Run: headless pygame with SDL's dummy video driver; simulated clock (each Clock.tick advances the game by its frame time, no real sleeping); random seed 0; keys injected as events and as key.get_pressed() state; no mouse input.
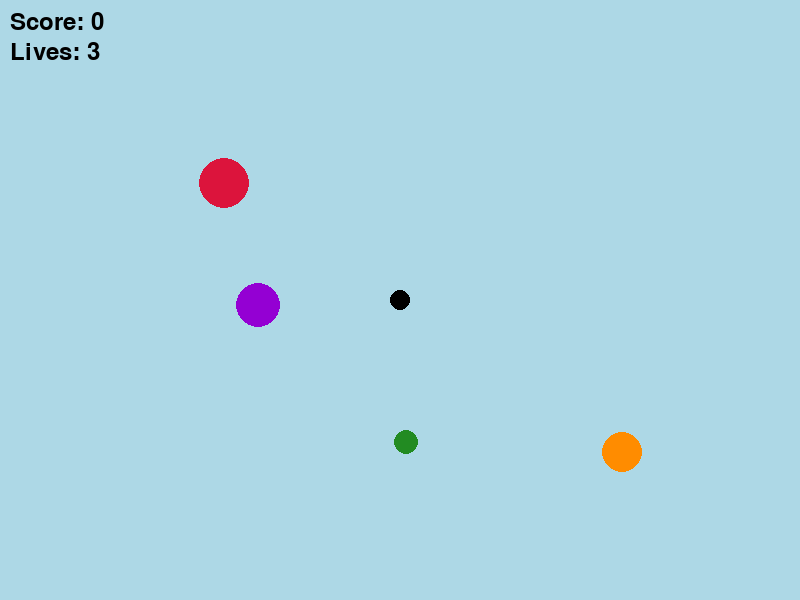
Frame 1 of 4 · flips 1–60 · no input
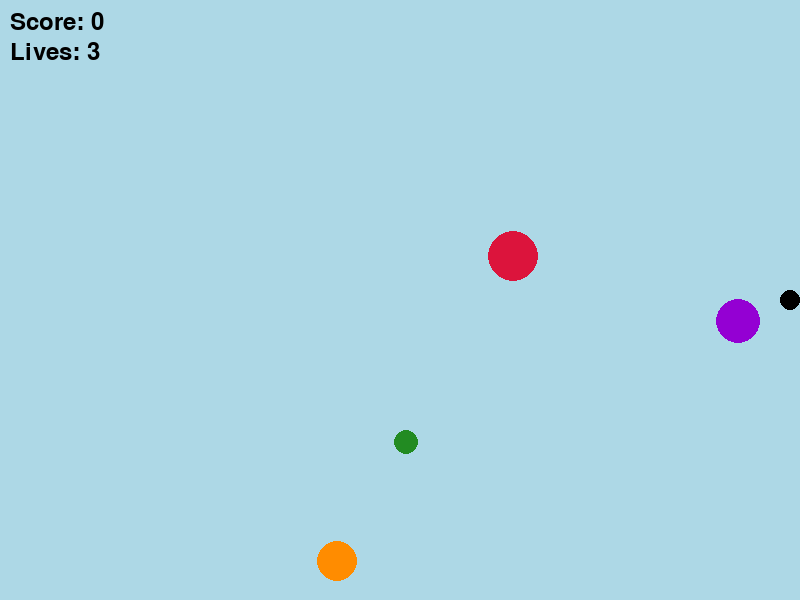
Frame 2 of 4 · flips 61–180 · tapped SPACE, RETURN · held RIGHT (→), D
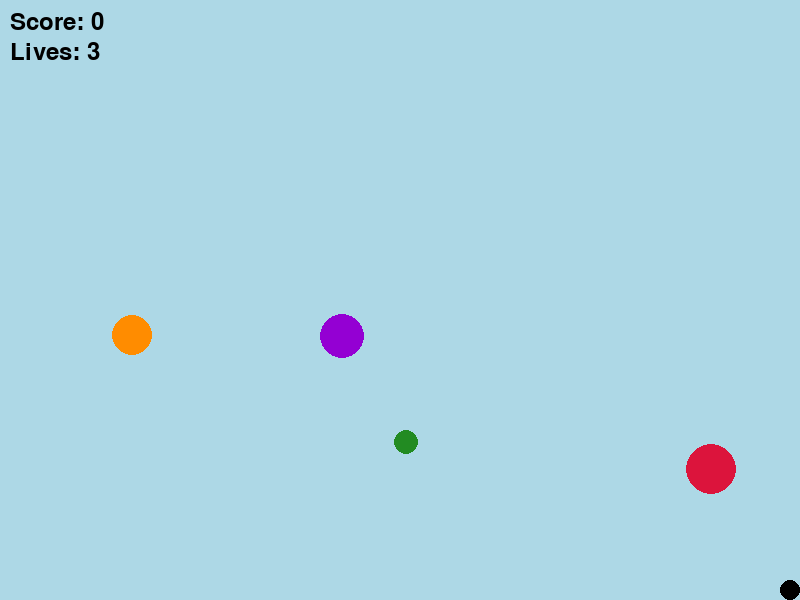
Frame 3 of 4 · flips 181–300 · held DOWN (↓), S
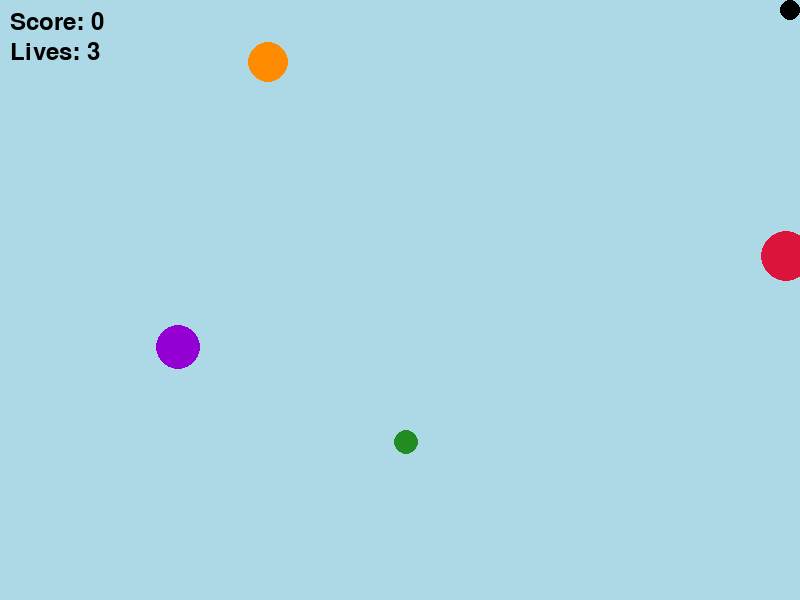
Frame 4 of 4 · flips 301–420 · held LEFT (←), A, UP (↑), W

The pygame program that drew these frames:

import pygame
import sys
import random
import math

# Initialize Pygame
pygame.init()

# Screen dimensions
SCREEN_WIDTH = 800
SCREEN_HEIGHT = 600
screen = pygame.display.set_mode((SCREEN_WIDTH, SCREEN_HEIGHT))
pygame.display.set_caption("Game Starter Code")

# Colors (R, G, B)
LIGHT_BLUE = (173, 216, 230)
BLACK = (0, 0, 0)
RED = (220, 20, 60)        # Enemy 1 color
PURPLE = (148, 0, 211)     # Enemy 2 color
ORANGE = (255, 140, 0)     # Enemy 3 color
GREEN = (34, 139, 34)      # Food color
DARK_GRAY = (50, 50, 50)   # Bullet color

# Clock, Frame Counter, and Fonts
clock = pygame.time.Clock()
FPS = 60
frame_count = 0
text_font = pygame.font.SysFont(None, 36)

# Player position and properties
player_x = SCREEN_WIDTH // 2
player_y = SCREEN_HEIGHT // 2
player_radius = 10
player_speed = 5
vel_x = 0
vel_y = 0

# Bullet
bullet_radius = 5
bullet_speed = player_speed * 2 
bullets_x = []
bullets_y = []
bullets_vel_x = []
bullets_vel_y = []

# Food
food_radius = 12
food_x = random.randint(food_radius, SCREEN_WIDTH - food_radius)
food_y = random.randint(food_radius, SCREEN_HEIGHT - food_radius)

# Enemy 1
enemy1_x = 100.0
enemy1_y = 100.0
enemy1_radius = 25
enemy1_speed = player_speed / 2

# Enemy 2
enemy2_x = 0.0
enemy2_y = float(SCREEN_HEIGHT // 2)
enemy2_radius = 22
enemy2_vel_x = 4.0
enemy2_vel_y = 0.0

# Enemy 3s
enemy3_radius = 20
enemy3_orbit_radius = (SCREEN_HEIGHT // 2) - 30
enemy3_orbit_speed = 0.01

enemy3_x = float((SCREEN_WIDTH // 2) + enemy3_orbit_radius)
enemy3_y = float(SCREEN_HEIGHT // 2)
enemy3_vel_x = 0.0
enemy3_vel_y = 0.0

# Game state variables
score = 0
lives = 3
game_state = "PLAYING"  # "PLAYING", "WIN", or "LOSE"

# Main game loop
running = True
while running:
    # Event Handling
    for event in pygame.event.get():
        if event.type == pygame.QUIT:
            running = False
        elif event.type == pygame.KEYDOWN:
            if game_state == "PLAYING":
                # Direction changes
                if event.key == pygame.K_LEFT:
                    vel_x = -player_speed
                    vel_y = 0
                elif event.key == pygame.K_RIGHT:
                    vel_x = player_speed
                    vel_y = 0
                elif event.key == pygame.K_UP:
                    vel_x = 0
                    vel_y = -player_speed
                elif event.key == pygame.K_DOWN:
                    vel_x = 0
                    vel_y = player_speed
                # Fire bullet in current direction of travel
                elif event.key == pygame.K_SPACE:
                    if vel_x != 0 or vel_y != 0:
                        dir_x = vel_x / player_speed
                        dir_y = vel_y / player_speed
                        
                        bullets_x.append(player_x)
                        bullets_y.append(player_y)
                        bullets_vel_x.append(dir_x * bullet_speed)
                        bullets_vel_y.append(dir_y * bullet_speed)

    # Update Positions
    if game_state == "PLAYING":
        frame_count += 1

        # Update player position
        player_x += vel_x
        player_y += vel_y

        # Boundary Checking
        if player_x - player_radius < 0:
            player_x = player_radius
        elif player_x + player_radius > SCREEN_WIDTH:
            player_x = SCREEN_WIDTH - player_radius

        if player_y - player_radius < 0:
            player_y = player_radius
        elif player_y + player_radius > SCREEN_HEIGHT:
            player_y = SCREEN_HEIGHT - player_radius

        # Enemy 1
        dx1 = player_x - enemy1_x
        dy1 = player_y - enemy1_y
        dist1 = math.hypot(dx1, dy1)
        if dist1 > 0:
            enemy1_x += (dx1 / dist1) * enemy1_speed
            enemy1_y += (dy1 / dist1) * enemy1_speed

        # Enemy 2
        enemy2_vel_y = math.cos(frame_count * 0.05) * 3.0
        enemy2_x += enemy2_vel_x
        enemy2_y += enemy2_vel_y

        if enemy2_x > SCREEN_WIDTH - enemy2_radius:
            enemy2_x = SCREEN_WIDTH - enemy2_radius
            enemy2_vel_x = -abs(enemy2_vel_x)
        elif enemy2_x < enemy2_radius:
            enemy2_x = enemy2_radius
            enemy2_vel_x = abs(enemy2_vel_x)

        # Enemy 3
        enemy3_vel_x = -enemy3_orbit_radius * enemy3_orbit_speed * math.sin(frame_count * enemy3_orbit_speed)
        enemy3_vel_y = enemy3_orbit_radius * enemy3_orbit_speed * math.cos(frame_count * enemy3_orbit_speed)
        enemy3_x += enemy3_vel_x
        enemy3_y += enemy3_vel_y

        #Bullets
        for i in range(len(bullets_x) - 1, -1, -1):
            bullets_x[i] += bullets_vel_x[i]
            bullets_y[i] += bullets_vel_y[i]

            # Check off screen
            off_screen = (
                bullets_x[i] < 0 or bullets_x[i] > SCREEN_WIDTH or
                bullets_y[i] < 0 or bullets_y[i] > SCREEN_HEIGHT
            )

            # Bullet collision with Enemy 1
            hit_enemy1 = math.hypot(bullets_x[i] - enemy1_x, bullets_y[i] - enemy1_y) < (bullet_radius + enemy1_radius)
            if hit_enemy1:
                enemy1_x = random.choice([50, SCREEN_WIDTH - 50])
                enemy1_y = random.choice([50, SCREEN_HEIGHT - 50])

            # Bullet collision with Enemy 2
            hit_enemy2 = math.hypot(bullets_x[i] - enemy2_x, bullets_y[i] - enemy2_y) < (bullet_radius + enemy2_radius)
            if hit_enemy2:
                enemy2_x = 0.0 if enemy2_vel_x < 0 else float(SCREEN_WIDTH)
                enemy2_y = float(random.randint(100, SCREEN_HEIGHT - 100))
                enemy2_vel_x = -enemy2_vel_x

            # Bullet collision with Enemy 3
            hit_enemy3 = math.hypot(bullets_x[i] - enemy3_x, bullets_y[i] - enemy3_y) < (bullet_radius + enemy3_radius)
            if hit_enemy3:
                frame_count += 300

            if off_screen or hit_enemy1 or hit_enemy2 or hit_enemy3:
                bullets_x.pop(i)
                bullets_y.pop(i)
                bullets_vel_x.pop(i)
                bullets_vel_y.pop(i)

        # Collision: Player and Food
        dist_to_food = math.hypot(player_x - food_x, player_y - food_y)
        if dist_to_food < player_radius + food_radius:
            score += 1
            if score >= 10:
                game_state = "WIN"
            else:
                food_x = random.randint(food_radius, SCREEN_WIDTH - food_radius)
                food_y = random.randint(food_radius, SCREEN_HEIGHT - food_radius)

        # Collision: Player and Enemies
        dist_to_enemy1 = math.hypot(player_x - enemy1_x, player_y - enemy1_y)
        dist_to_enemy2 = math.hypot(player_x - enemy2_x, player_y - enemy2_y)
        dist_to_enemy3 = math.hypot(player_x - enemy3_x, player_y - enemy3_y)

        if (dist_to_enemy1 < player_radius + enemy1_radius or
            dist_to_enemy2 < player_radius + enemy2_radius or
            dist_to_enemy3 < player_radius + enemy3_radius):
            lives -= 1
            player_x = random.randint(player_radius, SCREEN_WIDTH - player_radius)
            player_y = random.randint(player_radius, SCREEN_HEIGHT - player_radius)
        if lives < 1:
            game_state = "LOSE"

    # Drawing / Rendering
    screen.fill(LIGHT_BLUE)

    # Draw Game Elements
    pygame.draw.circle(screen, GREEN, (food_x, food_y), food_radius)
    pygame.draw.circle(screen, RED, (int(enemy1_x), int(enemy1_y)), enemy1_radius)
    pygame.draw.circle(screen, PURPLE, (int(enemy2_x), int(enemy2_y)), enemy2_radius)
    pygame.draw.circle(screen, ORANGE, (int(enemy3_x), int(enemy3_y)), enemy3_radius)
    
    # Draw Bullets
    for i in range(len(bullets_x)):
        pygame.draw.circle(screen, DARK_GRAY, (int(bullets_x[i]), int(bullets_y[i])), bullet_radius)

    # Draw Player
    pygame.draw.circle(screen, BLACK, (int(player_x), int(player_y)), player_radius)

    # Scoreboard
    score_surface = text_font.render(f"Score: {score}", True, BLACK)
    screen.blit(score_surface, (10, 10))

    # Lives
    lives_surface = text_font.render(f"Lives: {lives}", True, BLACK)
    screen.blit(lives_surface, (10, 40))

    # Win/Lose
    if game_state == "WIN":
        win_text = text_font.render("YOU WIN!", True, GREEN)
        text_rect = win_text.get_rect(center=(SCREEN_WIDTH // 2, SCREEN_HEIGHT // 2))
        screen.blit(win_text, text_rect)
    elif game_state == "LOSE":
        lose_text = text_font.render("GAME OVER", True, RED)
        text_rect = lose_text.get_rect(center=(SCREEN_WIDTH // 2, SCREEN_HEIGHT // 2))
        screen.blit(lose_text, text_rect)

    pygame.display.flip()

    # Cap frame rate
    clock.tick(FPS)

# Clean up and exit
pygame.quit()
sys.exit()
